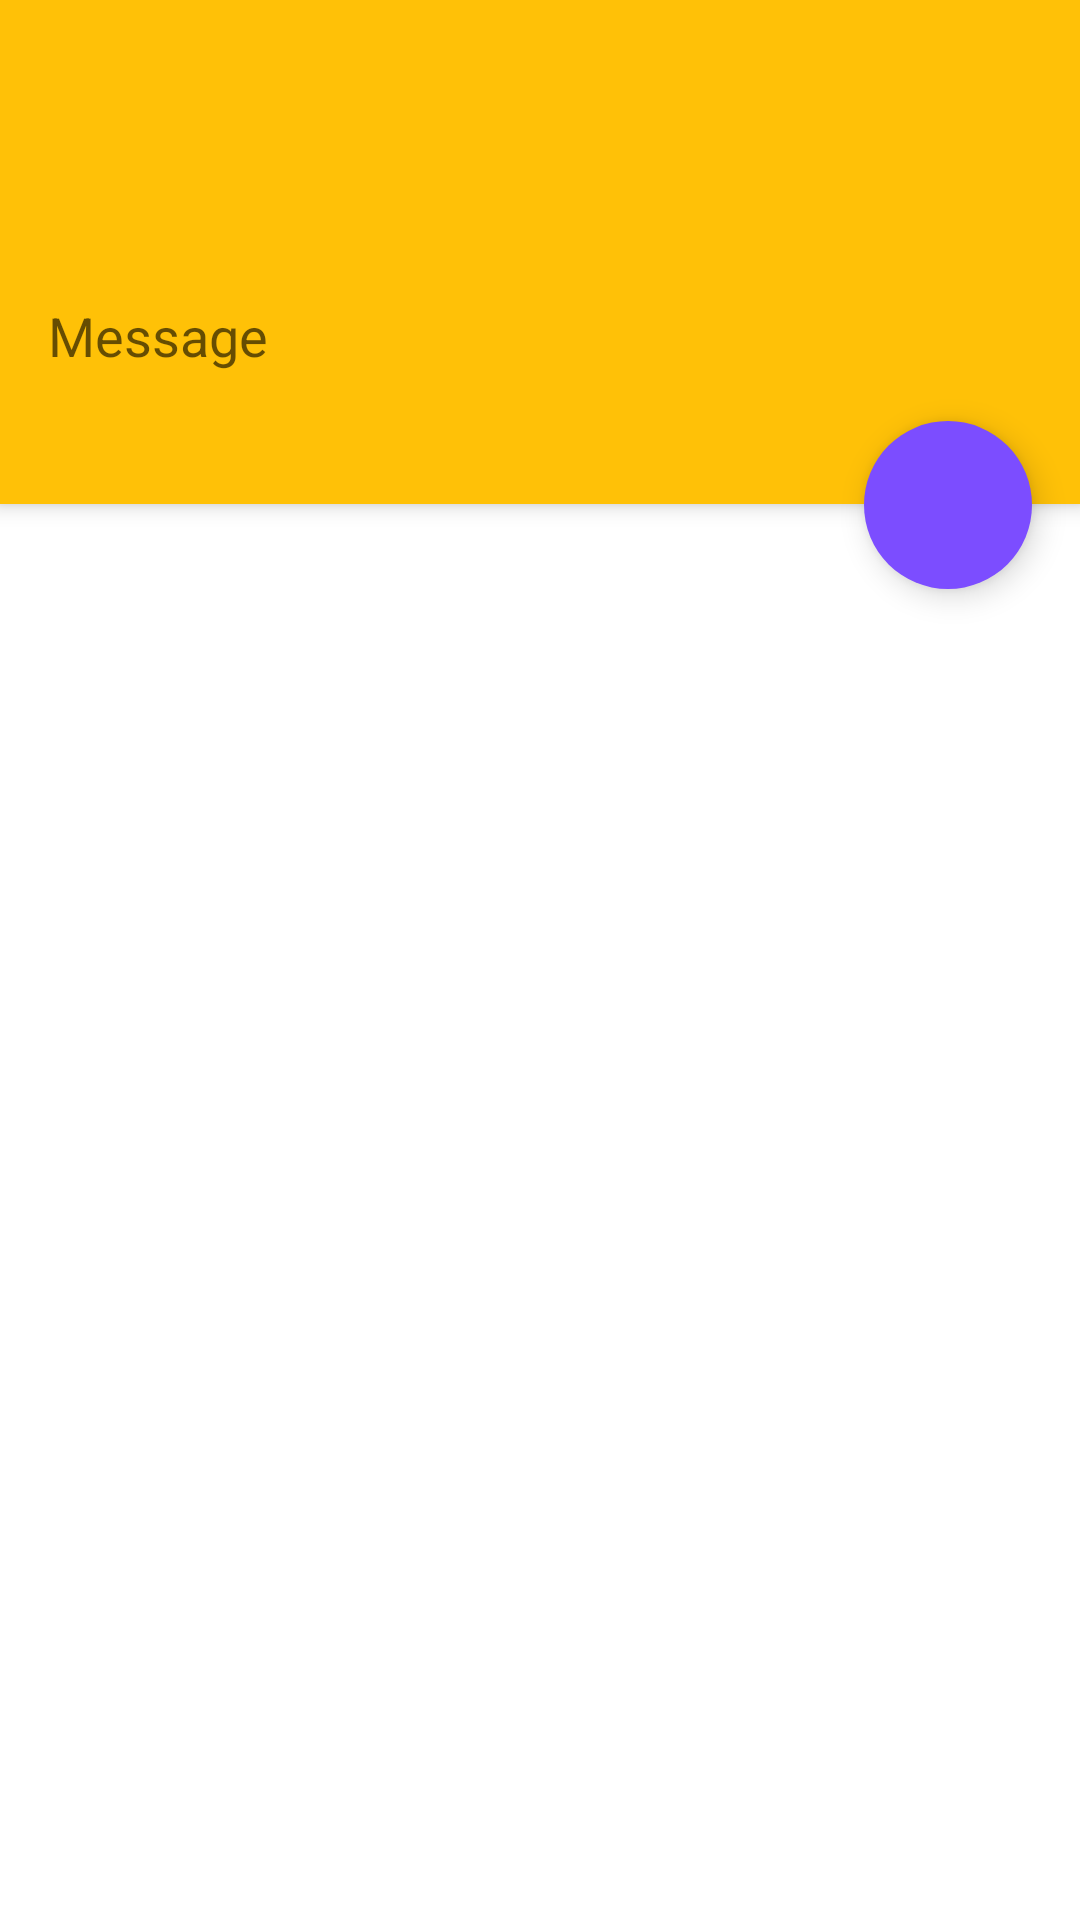

Write the Android layout XML for this screen, with the resource values it uses.
<!-- AndroidManifest.xml: application theme AppTheme -->
<!-- res/layout/activity_create_tweet.xml -->
<?xml version="1.0" encoding="utf-8"?>
<ScrollView xmlns:android="http://schemas.android.com/apk/res/android"
    xmlns:tools="http://schemas.android.com/tools"
    android:layout_width="match_parent"
    android:layout_height="match_parent">

    <RelativeLayout
        android:layout_width="match_parent"
        android:layout_height="wrap_content">

        <include
            android:id="@+id/toolbar"
            layout="@layout/toolbar" />

        <EditText
            android:id="@+id/messageEditText"
            style="@style/EditText.Big"
            android:layout_width="match_parent"
            android:layout_height="wrap_content"
            android:layout_below="@+id/toolbar"
            android:background="?colorPrimary"
            android:elevation="@dimen/elevation_toolbar"
            android:hint="@string/message"
            android:inputType="textCapSentences|textMultiLine"
            android:minHeight="@dimen/actionbar_2x"
            android:padding="@dimen/keyline"
            android:theme="?themeInverse"
            tools:ignore="UnusedAttribute" />

        <android.support.design.widget.FloatingActionButton
            android:id="@+id/fab"
            style="@style/Button.Fab"
            android:layout_alignParentRight="true"
            android:layout_below="@+id/messageEditText"
            android:layout_marginRight="@dimen/keyline"
            android:layout_marginTop="@dimen/fab_size_half_negative"
            android:src="@drawable/ic_action_send"
            android:theme="?themeInverse"
            tools:ignore="RtlHardcoded" />

    </RelativeLayout>

</ScrollView>
<!-- res/layout/toolbar.xml (included above) -->
<?xml version="1.0" encoding="utf-8"?>
<android.support.v7.widget.Toolbar
    android:id="@+id/toolbar"
    xmlns:android="http://schemas.android.com/apk/res/android"
    xmlns:app="http://schemas.android.com/apk/res-auto"
    xmlns:tools="http://schemas.android.com/tools"
    android:layout_width="match_parent"
    android:layout_height="?actionBarSize"
    android:background="?colorPrimary"
    android:elevation="@dimen/elevation_toolbar"
    android:minHeight="?actionBarSize"
    android:theme="@style/ThemeOverlay.AppCompat.Dark.ActionBar"
    app:contentInsetStart="@dimen/keyline"
    app:titleTextAppearance="@style/Text.Title"
    tools:ignore="UnusedAttribute" />
<!-- resources referenced by this layout -->
<resources>
  <dimen name="actionbar_2x">112dp</dimen>
  <dimen name="elevation_toolbar">4dp</dimen>
  <dimen name="fab_size_half_negative">-28dp</dimen>
  <dimen name="keyline">16dp</dimen>
  <string name="message">Message</string>
  <style name="Button.Fab" parent="Widget.Design.FloatingActionButton">
          <item name="android:layout_width">wrap_content</item>
          <item name="android:layout_height">wrap_content</item>
          <item name="android:tint">?colorActionIcon</item>
          <item name="borderWidth">0dp</item>
      </style>
  <style name="Text.Title" parent="TextAppearance.AppCompat.Title">
          <item name="android:textColor">?android:textColorPrimary</item>
          <item name="fontPath">fonts/Roboto-Medium.ttf</item>
      </style>
  <style name="AppTheme" parent="Theme.AppCompat.Light.NoActionBar">
          <item name="colorPrimary">#ffc107</item>
          <item name="colorPrimaryDark">#ffa000</item>
          <item name="colorPrimaryLight">#ffecb3</item>
          <item name="colorAccent">#7c4dff</item>
          <item name="colorAccentDark">#651fff</item>
          <item name="colorActionIcon">#212121</item>
          <item name="colorDivider">#88333333</item>
          <item name="colorControlHighlight">?colorAccent</item>
          <item name="backgroundPrimary">#fdfdfd</item>
          <item name="themeInverse">@style/AppTheme.Inverse</item>
  
          <item name="android:windowContentTransitions" tools:ignore="NewApi">true</item>
  
          <item name="android:textColorPrimary">#212121</item>
          <item name="android:textColorPrimaryInverse">#ffffff</item>
          <item name="android:textColorSecondary">#727272</item>
          <item name="android:textColorSecondaryInverse">?colorPrimaryLight</item>
  
          <item name="android:windowContentOverlay">@null</item>
          <item name="android:windowBackground">@color/window_background</item>
          <item name="android:windowActionBar">false</item>
          <item name="android:windowNoTitle">true</item>
  
          <item name="android:progressBarStyle">@style/ProgressBar</item>
          <item name="android:scrollViewStyle">@style/ScrollView</item>
      </style>
  <style name="AppTheme.Inverse">
          <item name="colorActionIcon">#ffffff</item>
          <item name="themeInverse">@style/AppTheme</item>
  
          <item name="android:textColorPrimary">#ffffff</item>
          <item name="android:textColorPrimaryInverse">#212121</item>
          <item name="android:textColorSecondary">?colorPrimaryLight</item>
          <item name="android:textColorSecondaryInverse">#727272</item>
      </style>
  <style name="ProgressBar" parent="Widget.AppCompat.ProgressBar" />
  <style name="ScrollView">
          <item name="android:fillViewport">true</item>
      </style>
</resources>
